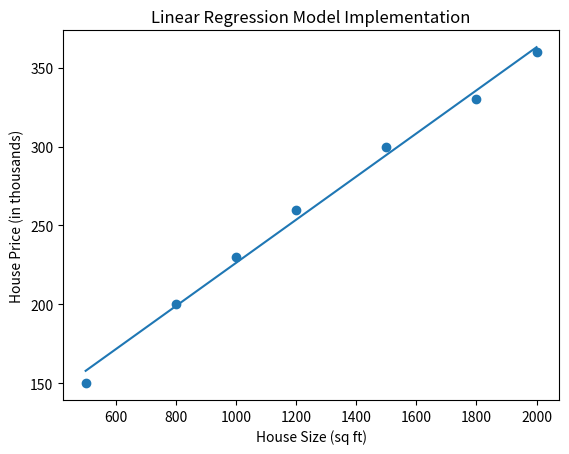

The matplotlib source for this figure:
import matplotlib.pyplot as plt

# -----------------------------
# SAMPLE DATA (House Size vs Price)
# -----------------------------
X = [500, 800, 1000, 1200, 1500, 1800, 2000]   # House size (sq ft)
Y = [150, 200, 230, 260, 300, 330, 360]       # Price (in thousands)

# -----------------------------
# LINEAR REGRESSION FROM SCRATCH
# -----------------------------
n = len(X)

mean_x = sum(X) / n
mean_y = sum(Y) / n

numerator = 0
denominator = 0

for i in range(n):
    numerator += (X[i] - mean_x) * (Y[i] - mean_y)
    denominator += (X[i] - mean_x) ** 2

m = numerator / denominator   # slope
c = mean_y - m * mean_x       # intercept

# -----------------------------
# PREDICTION
# -----------------------------
predicted_y = []
for x in X:
    predicted_y.append(m * x + c)

# -----------------------------
# VISUALIZATION
# -----------------------------
plt.scatter(X, Y)
plt.plot(X, predicted_y)
plt.xlabel("House Size (sq ft)")
plt.ylabel("House Price (in thousands)")
plt.title("Linear Regression Model Implementation")
plt.show()

# -----------------------------
# MODEL OUTPUT
# -----------------------------
print("Slope (m):", round(m, 2))
print("Intercept (c):", round(c, 2))

# Predict new value
new_size = 1600
predicted_price = m * new_size + c
print("Predicted price for 1600 sq ft house:", round(predicted_price, 2))
